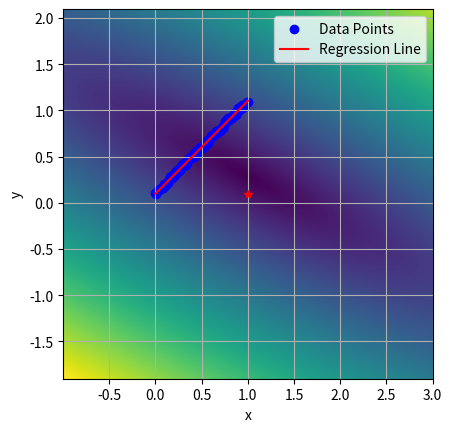
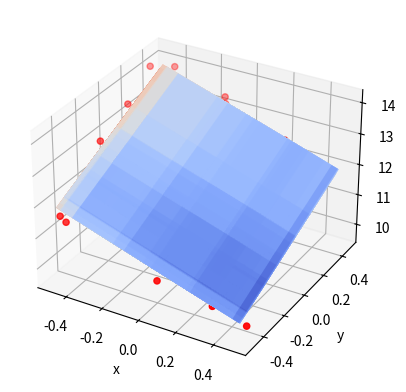

Write Python code to recreate these figures, in order.
import matplotlib.pyplot as plt
from typing import Tuple, Union
import numpy as np
import random


# class DataGenerator(namedtuple("DataGenerator", "dimension, args_min, args_max, args_step, generator_func")):
#    def __new__(cls, **args):

class Regression:
    def __new__(cls, *args, **kwargs):
        raise RuntimeError("Regression class is static class")

    @staticmethod
    def rand_in_range(rand_range: Union[float, Tuple[float, float]] = 1.0) -> float:
        if isinstance(rand_range, float):
            return random.uniform(-0.5 * rand_range, 0.5 * rand_range)
        if isinstance(rand_range, tuple):
            return random.uniform(rand_range[0], rand_range[1])
        return random.uniform(-0.5, 0.5)

    @staticmethod
    def test_data_along_line(k: float = 1.0, b: float = 0.1, arg_range: float = 1.0,
                             rand_range: float = 0.05, n_points: int = 100) -> Tuple[np.ndarray, np.ndarray]:
        """
        Генерирует линию вида y = k * x + b + dy, где dy - аддитивный шум с амплитудой half_disp
        :param k: наклон линии
        :param b: смещение по y
        :param arg_range: диапазон аргумента от 0 до arg_range
        :param rand_range: диапазон шума данных
        :param n_points: количество точек
        :return: кортеж значений по x и y
        """
        x_step = arg_range / (n_points - 1)
        return np.array([i * x_step for i in range(n_points)]),\
            np.array([i * x_step * k + b + Regression.rand_in_range(rand_range)
                     for i in range(n_points)])

    @staticmethod
    def second_order_surface_2d(surf_params:
                                Tuple[float, float, float, float, float, float] = (
                                    1.0, -2.0, 3.0, 1.0, 2.0, -3.0),
                                args_range: float = 1.0, rand_range: float = .1, n_points: int = 1000) -> \
            Tuple[np.ndarray, np.ndarray, np.ndarray]:
        """
        Генерирует набор тестовых данных около поверхности второго порядка.
        Уравнение поверхности:
        z(x,y) = a * x^2 + x * y * b + c * y^2 + d * x + e * y + f
        :param surf_params: 
        :param surf_params [a, b, c, d, e, f]:
        :param args_range x in [x0, x1], y in [y0, y1]:
        :param rand_range:
        :param n_points:
        :return:
        """
        x = np.array([Regression.rand_in_range(args_range)
                     for _ in range(n_points)])
        y = np.array([Regression.rand_in_range(args_range)
                     for _ in range(n_points)])
        dz = np.array([surf_params[5] + Regression.rand_in_range(rand_range)
                      for _ in range(n_points)])
        return x, y, surf_params[0] * x * x + surf_params[1] * y * x + surf_params[2] * y * y + \
            surf_params[3] * x + surf_params[4] * y + dz

    @staticmethod
    def test_data_2d(kx: float = -2.0, ky: float = 2.0, b: float = 12.0, args_range: float = 1.0,
                     rand_range: float = 1.0, n_points: int = 100) -> Tuple[np.ndarray, np.ndarray, np.ndarray]:
        """
        Генерирует плоскость вида z = kx*x + ky*x + b + dz, где dz - аддитивный шум в диапазоне rand_range
        :param kx: наклон плоскости по x
        :param ky: наклон плоскости по y
        :param b: смещение по z
        :param args_range: диапазон аргументов по кажой из осей от 0 до args_range
        :param rand_range: диапазон шума данных
        :param n_points: количество точек
        :returns: кортеж значенией по x, y и z
        """
        x = np.array([Regression.rand_in_range(args_range)
                     for _ in range(n_points)])
        y = np.array([Regression.rand_in_range(args_range)
                     for _ in range(n_points)])
        dz = np.array([b + Regression.rand_in_range(rand_range)
                      for _ in range(n_points)])
        return x, y, x * kx + y * ky + dz

    @staticmethod
    def test_data_nd(surf_settings: np.ndarray = np.array([1.0, 2.0, 3.0, 4.0, 5.0, 12.0]), args_range: float = 1.0,
                     rand_range: float = 0.1, n_points: int = 125) -> np.ndarray:
        """
        Генерирует плоскость вида z = k_0*x_0 + k_1*x_1...,k_n*x_n + d + dz, где dz - аддитивный шум в диапазоне rand_range
        :param surf_settings: параметры плоскости в виде k_0,k_1,...,k_n,d
        :param args_range: диапазон аргументов по кажой из осей от 0 до args_range
        :param n_points: количество точек
        :param rand_range: диапазон шума данных
        :returns: массив из строк вида x_0, x_1,...,x_n, f(x_0, x_1,...,x_n)
        """
        n_dims = surf_settings.size - 1
        data = np.zeros((n_points, n_dims + 1,), dtype=float)
        for i in range(n_dims):
            data[:, i] = np.array(
                [Regression.rand_in_range(args_range) for _ in range(n_points)])
            data[:, n_dims] += surf_settings[i] * data[:, i]
        dz = np.array([surf_settings[n_dims] + Regression.rand_in_range(rand_range)
                      for _ in range(n_points)])
        data[:, n_dims] += dz
        return data

    @staticmethod
    def distance_sum(x: np.ndarray, y: np.ndarray, k: float, b: float) -> float:
        """
        Вычисляет сумму квадратов расстояний от набора точек до линии вида y = k*x + b при фиксированных k и b
        по формуле: F(k, b) = (Σ(yi -(k * xi + b))^2)^0.5 (суммирование по i)
        :param x: массив значений по x
        :param y: массив значений по y
        :param k: значение параметра k (наклон)
        :param b: значение параметра b (смещение)
        :returns: F(k, b) = (Σ(yi -(k * xi + b))^2)^0.5
        """
        return np.sqrt(np.power((y - x * k + b), 2.0).sum())

    @staticmethod
    def distance_field(x: np.ndarray, y: np.ndarray, k: np.ndarray, b: np.ndarray) -> np.ndarray:
        """
        Вычисляет сумму квадратов расстояний от набора точек до линии вида y = k*x + b, где k и b являются диапазонами
        значений. Формула расстояния для j-ого значения из набора k и k-ого значения из набора b:
        F(k_j, b_k) = (Σ(yi -(k_j * xi + b_k))^2)^0.5 (суммирование по i)
        :param x: массив значений по x
        :param y: массив значений по y
        :param k: массив значений параметра k (наклоны)
        :param b: массив значений параметра b (смещения)
        :returns: поле расстояний вида F(k, b) = (Σ(yi -(k * xi + b))^2)^0.5 (суммирование по i)
        """
        return np.array([[Regression.distance_sum(x, y, k_i, b_i) for k_i in k.flat] for b_i in b.flat])

    @staticmethod
    def linear_regression(x: np.ndarray, y: np.ndarray) -> Tuple[float, float]:
        """
        Линейная регрессия.\n
        Основные формулы:\n
        yi - xi*k - b = ei\n
        yi - (xi*k + b) = ei\n
        (yi - (xi*k + b))^2 = yi^2 - 2*yi*(xi*k + b) + (xi*k + b)^2 = ei^2\n
        yi^2 - 2*(yi*xi*k + yi*b) + (xi^2 * k^2 + 2 * xi * k * b + b^2) = ei^2\n
        yi^2 - 2*yi*xi*k - 2*yi*b + xi^2 * k^2 + 2 * xi * k * b + b^2 = ei^2\n
        d ei^2 /dk = - 2*yi*xi + 2 * xi^2 * k + 2 * xi * b = 0\n
        d ei^2 /db = - 2*yi + 2 * xi * k + 2 * b = 0\n
        ====================================================================================================================\n
        d ei^2 /dk = (yi - xi * k - b) * xi = 0\n
        d ei^2 /db =  yi - xi * k - b = 0\n
        ====================================================================================================================\n
        Σ(yi - xi * k - b) * xi = 0\n
        Σ yi - xi * k - b = 0\n
        ====================================================================================================================\n
        Σ(yi - xi * k - b) * xi = 0\n
        Σ(yi - xi * k) = n * b\n
        ====================================================================================================================\n
        Σyi - k * Σxi = n * b\n
        Σxi*yi - xi^2 * k - xi*b = 0\n
        Σxi*yi - Σxi^2 * k - Σxi*b = 0\n
        Σxi*yi - Σxi^2 * k - Σxi*(Σyi - k * Σxi) / n = 0\n
        Σxi*yi - Σxi^2 * k - Σxi*Σyi / n + k * (Σxi)^2 / n = 0\n
        Σxi*yi - Σxi*Σyi / n + k * ((Σxi)^2 / n - Σxi^2)  = 0\n
        Σxi*yi - Σxi*Σyi / n = -k * ((Σxi)^2 / n - Σxi^2)\n
        (Σxi*yi - Σxi*Σyi / n) / (Σxi^2 - (Σxi)^2 / n) = k\n
        окончательно:\n
        k = (Σxi*yi - Σxi*Σyi / n) / (Σxi^2 - (Σxi)^2 / n)\n
        b = (Σyi - k * Σxi) /n\n
        :param x: массив значений по x
        :param y: массив значений по y
        :returns: возвращает пару (k, b), которая является решением задачи (Σ(yi -(k * xi + b))^2)->min
        """
        n = len(x)
        sum_xi_multiply_yi = 0
        sum_xi = 0
        sum_yi = 0
        sum_squared_xi = 0
        for i in range(n):
            sum_xi_multiply_yi += x[i] * y[i]
            sum_xi += x[i]
            sum_yi += y[i]
            sum_squared_xi += x[i] * x[i]
        k = (sum_xi_multiply_yi - sum_xi * sum_yi / n) / \
            (sum_squared_xi - (sum_xi) ** 2 / n)
        b = (sum_yi - k * sum_xi) / n
        return k, b

    @staticmethod
    def bi_linear_regression(x: np.ndarray, y: np.ndarray, z: np.ndarray) -> Tuple[float, float, float]:
        """
        Билинейная регрессия.\n
        Основные формулы:\n
        zi - (yi * ky + xi * kx + b) = ei\n
        zi^2 - 2*zi*(yi * ky + xi * kx + b) + (yi * ky + xi * kx + b)^2 = ei^2\n
        ei^2 = zi^2 - 2*yi*zi*ky - 2*zi*xi*kx - 2*zi*b + ((yi*ky)^2 + 2 * (xi*kx*yi*ky + b*yi*ky) + (xi*kx + b)^2)\n
        ei^2 = zi^2 - 2*yi*zi*ky - 2*zi*xi*kx - 2*zi*b + (yi*ky)^2 + 2*xi*kx*yi*ky + 2*b*yi*ky + (xi*kx + b)^2\n
        ei^2 =\n
        zi^2 - 2*zi*yi*ky - 2*zi*xi*kx - 2*zi*b + (yi*ky)^2 + 2*xi*kx*yi*ky + 2*b*yi*ky + (xi*kx)^2 + 2*xi*kx*b+ b^2\n
        ei^2 =\n
        zi^2 - 2*zi*yi*ky - 2*zi*xi*kx - 2*zi*b + (yi*ky)^2 + 2*xi*kx*yi*ky + 2*b*yi*ky + (xi*kx)^2 + 2*xi*kx*b+ b^2\n
        ei^2 =\n
        zi^2 - 2*zi*yi*ky - 2*zi*xi*kx - 2*zi*b + (yi*ky)^2 + 2*xi*kx*yi*ky + 2*b*yi*ky + (xi*kx)^2 + 2*xi*kx*b + b^2\n
        ====================================================================================================================\n
        d Σei^2 /dkx = Σ-zi*xi + ky*xi*yi + kx*xi^2 + xi*b = 0\n
        d Σei^2 /dky = Σ-zi*yi + ky*yi^2 + kx*xi*yi + b*yi = 0\n
        d Σei^2 /db  = Σ-zi + yi*ky + xi*kx = 0\n
        ====================================================================================================================\n
        d Σei^2 /dkx / dkx = Σ xi^2\n
        d Σei^2 /dkx / dky = Σ xi*yi\n
        d Σei^2 /dkx / db  = Σ xi\n
        ====================================================================================================================\n
        d Σei^2 /dky / dkx = Σ xi*yi\n
        d Σei^2 /dky / dky = Σ yi^2\n
        d Σei^2 /dky / db  = Σ yi\n
        ====================================================================================================================\n
        d Σei^2 /db / dkx = Σ xi\n
        d Σei^2 /db / dky = Σ yi\n
        d Σei^2 /db / db  = n\n
        ====================================================================================================================\n
        Hesse matrix:\n
        || d Σei^2 /dkx / dkx;  d Σei^2 /dkx / dky;  d Σei^2 /dkx / db ||\n
        || d Σei^2 /dky / dkx;  d Σei^2 /dky / dky;  d Σei^2 /dky / db ||\n
        || d Σei^2 /db  / dkx;  d Σei^2 /db  / dky;  d Σei^2 /db  / db ||\n
        ====================================================================================================================\n
        Hesse matrix:\n
                       | Σ xi^2;  Σ xi*yi; Σ xi |\n
        H(kx, ky, b) = | Σ xi*yi; Σ yi^2;  Σ yi |\n
                       | Σ xi;    Σ yi;    n    |\n
        ====================================================================================================================\n
                          | Σ-zi*xi + ky*xi*yi + kx*xi^2 + xi*b |\n
        grad(kx, ky, b) = | Σ-zi*yi + ky*yi^2 + kx*xi*yi + b*yi |\n
                          | Σ-zi + yi*ky + xi*kx                |\n
        ====================================================================================================================\n
        Окончательно решение:\n
        |kx|   |1|\n
        |ky| = |1| -  H(1, 1, 0)^-1 * grad(1, 1, 0)\n
        | b|   |0|\n

        :param x: массив значений по x
        :param y: массив значений по y
        :param z: массив значений по z
        :returns: возвращает тройку (kx, ky, b), которая является решением задачи (Σ(zi - (yi * ky + xi * kx + b))^2)->min
        """
        n = len(x)
        sum_x = np.sum(x)
        sum_y = np.sum(y)
        sum_z = np.sum(z)
        sum_x2 = np.sum(x**2)
        sum_y2 = np.sum(y**2)
        sum_xy = np.sum(x*y)
        sum_xz = np.sum(x*z)
        sum_yz = np.sum(y*z)

        A = np.array([[sum_x2, sum_xy, sum_x],
                      [sum_xy, sum_y2, sum_y],
                      [sum_x, sum_y, n]])

        B = np.array([sum_xz, sum_yz, sum_z])

        kx, ky, b = np.linalg.solve(A, B)

        return kx, ky, b

    @staticmethod
    def n_linear_regression(data_rows: np.ndarray) -> np.ndarray:
        """
        H_ij = Σx_i * x_j, i in [0, rows - 1] , j in [0, rows - 1]
        H_ij = Σx_i, j = rows i in [rows, :]
        H_ij = Σx_j, j in [:, rows], i = rows

               | Σkx * xi^2    + Σky * xi * yi + b * Σxi - Σzi * xi|\n
        grad = | Σkx * xi * yi + Σky * yi^2    + b * Σyi - Σzi * yi|\n
               | Σyi * ky      + Σxi * kx                - Σzi     |\n

        x_0 = [1,...1, 0] =>

               | Σ xi^2    + Σ xi * yi - Σzi * xi|\n
        grad = | Σ xi * yi + Σ yi^2    - Σzi * yi|\n
               | Σxi       + Σ yi      - Σzi     |\n

        :param data_rows:  состоит из строк вида: [x_0,x_1,...,x_n, f(x_0,x_1,...,x_n)]
        :return:
        """
        return np.array((0.0,))

    @staticmethod
    def poly_regression(x: np.ndarray, y: np.ndarray, order: int = 5) -> np.ndarray:
        """
        Полином: y = Σ_j x^j * bj\n
        Отклонение: ei =  yi - Σ_j xi^j * bj\n
        Минимизируем: Σ_i(yi - Σ_j xi^j * bj)^2 -> min\n
        Σ_i(yi - Σ_j xi^j * bj)^2 = Σ_iyi^2 - 2 * yi * Σ_j xi^j * bj +(Σ_j xi^j * bj)^2\n
        условие минимума:\n d/dbj Σ_i ei = d/dbj (Σ_i yi^2 - 2 * yi * Σ_j xi^j * bj +(Σ_j xi^j * bj)^2) = 0\n
        :param x: массив значений по x
        :param y: массив значений по y
        :param order: порядок полинома
        :return: набор коэффициентов bi полинома y = Σx^i*bi
        """
        return np.array((0.0,))

    @staticmethod
    def polynom(x: np.ndarray, b: np.ndarray) -> np.ndarray:
        """
        :param x: массив значений по x\n
        :param b: массив коэффициентов полинома\n
        :returns: возвращает полином yi = Σxi^j*bj\n
        """
        return np.array((0.0,))

    @staticmethod
    def quadratic_regression_2d(x: np.ndarray, y: np.ndarray, z: np.ndarray) -> np.ndarray:
        return np.array((0.0,))

    @staticmethod
    def distance_field_example():
        """
        Функция проверки поля расстояний:\n
        1) Посчитать тестовыe x и y используя функцию test_data\n
        2) Задать интересующие нас диапазоны k и b (np.linspace...)\n
        3) Рассчитать поле расстояний (distance_field) и вывести в виде изображения.\n
        4) Проанализировать результат (смысл этой картинки в чём...)\n
        :return:
        """
        print("distance field test:")
        x, y = Regression.test_data_along_line()
        k_, b_ = Regression.linear_regression(x, y)
        print(f"y(x) = {k_:1.5} * x + {b_:1.5}\n")
        k = np.linspace(k_ - 2.0, k_ + 2.0, 128, dtype=float)
        b = np.linspace(b_ - 2.0, b_ + 2.0, 128, dtype=float)
        z = Regression.distance_field(x, y, k, b)
        plt.imshow(z, extent=[k.min(), k.max(), b.min(), b.max()])
        plt.plot(k_, b_, 'r*')
        plt.xlabel("k")
        plt.ylabel("b")
        plt.grid(True)
        plt.show()

    @staticmethod
    def linear_reg_example():
        """
        Функция проверки работы метода линейной регрессии:\n
        1) Посчитать тестовыe x и y используя функцию test_data\n
        2) Получить с помошью linear_regression значения k и b\n
        3) Вывести на графике x и y в виде массива точек и построить\n
           регрессионную прямую вида: y = k*x + b\n
        :return:
        """
        print("linear reg test:")
        x, y = Regression.test_data_along_line()
        print(x, y)
        k, b = Regression.linear_regression(x, y)

        plt.scatter(x, y, color='blue', label='Data Points')
        plt.plot(x, k * x + b, color='red', label='Regression Line')
        plt.xlabel('x')
        plt.ylabel('y')
        plt.legend()
        plt.show()

    @staticmethod
    def bi_linear_reg_example():
        """
        Функция проверки работы метода билинейной регрессии:\n
        1) Посчитать тестовыe x, y и z используя функцию test_data_2d\n
        2) Получить с помошью bi_linear_regression значения kx, ky и b\n
        3) Вывести на трёхмерном графике x, y и z в виде массива точек и построить\n
           регрессионную плоскость вида:\n z = kx*x + ky*y + b\n
        :return:
        """
        from matplotlib import cm
        x, y, z = Regression.test_data_2d()
        kx, ky, b = Regression.bi_linear_regression(x, y, z)
        # Create a meshgrid of x and y values
        x_grid, y_grid = np.meshgrid(x, y)
        # Compute the predicted z values using the regression equation
        z_pred = kx * x_grid + ky * y_grid + b
        # Create a 3D plot
        fig = plt.figure()
        ax = fig.add_subplot(111, projection='3d')
        # Plot the data points
        ax.scatter(x, y, z, c='r', marker='o')
        # Plot the regression plane
        ax.plot_surface(x_grid, y_grid, z_pred, cmap=cm.coolwarm, alpha=0.5)
        # Set labels for x, y, and z axes
        ax.set_xlabel('x')
        ax.set_ylabel('y')
        ax.set_zlabel('z')
        # Show the plot
        plt.show()

    @staticmethod
    def poly_reg_example():
        """
        Функция проверки работы метода полиномиальной регрессии:\n
        1) Посчитать тестовыe x, y используя функцию test_data\n
        2) Посчитать набор коэффициентов bi полинома y = Σx^i*bi используя функцию poly_regression\n
        3) Вывести на графике x и y в виде массива точек и построить\n
           регрессионную кривую. Для построения кривой использовать метод polynom\n
        :return:
        """
        print('\npoly regression test:')
        # x, y = Regression.test_data_along_line()
        # coefficients = Regression.poly_regression(x, y)
        # y_ = Regression.polynom(x, coefficients)

    @staticmethod
    def n_linear_reg_example():
        print("\nn linear regression test:")

    @staticmethod
    def quadratic_reg_example():
        """
        """
        print('2d quadratic regression test:')
        # x, y, z = Regression.second_order_surface_2d()
        # coeffs = Regression.quadratic_regression_2d(x, y, z)
        # y_ = polynom(x, coefficients)
        # print(
        #     f"z(x, y) = {coeffs[0]:1.3} * x^2 + {coeffs[1]:1.3} * x * y + {coeffs[2]:1.3} * y^2 + {coeffs[3]:1.3} * x + {coeffs[4]:1.3} * y + {coeffs[5]:1.3}")


if __name__ == "__main__":
    Regression.distance_field_example()
    Regression.linear_reg_example()
    Regression.bi_linear_reg_example()
    Regression.n_linear_reg_example()
    Regression.poly_reg_example()
    Regression.quadratic_reg_example()
